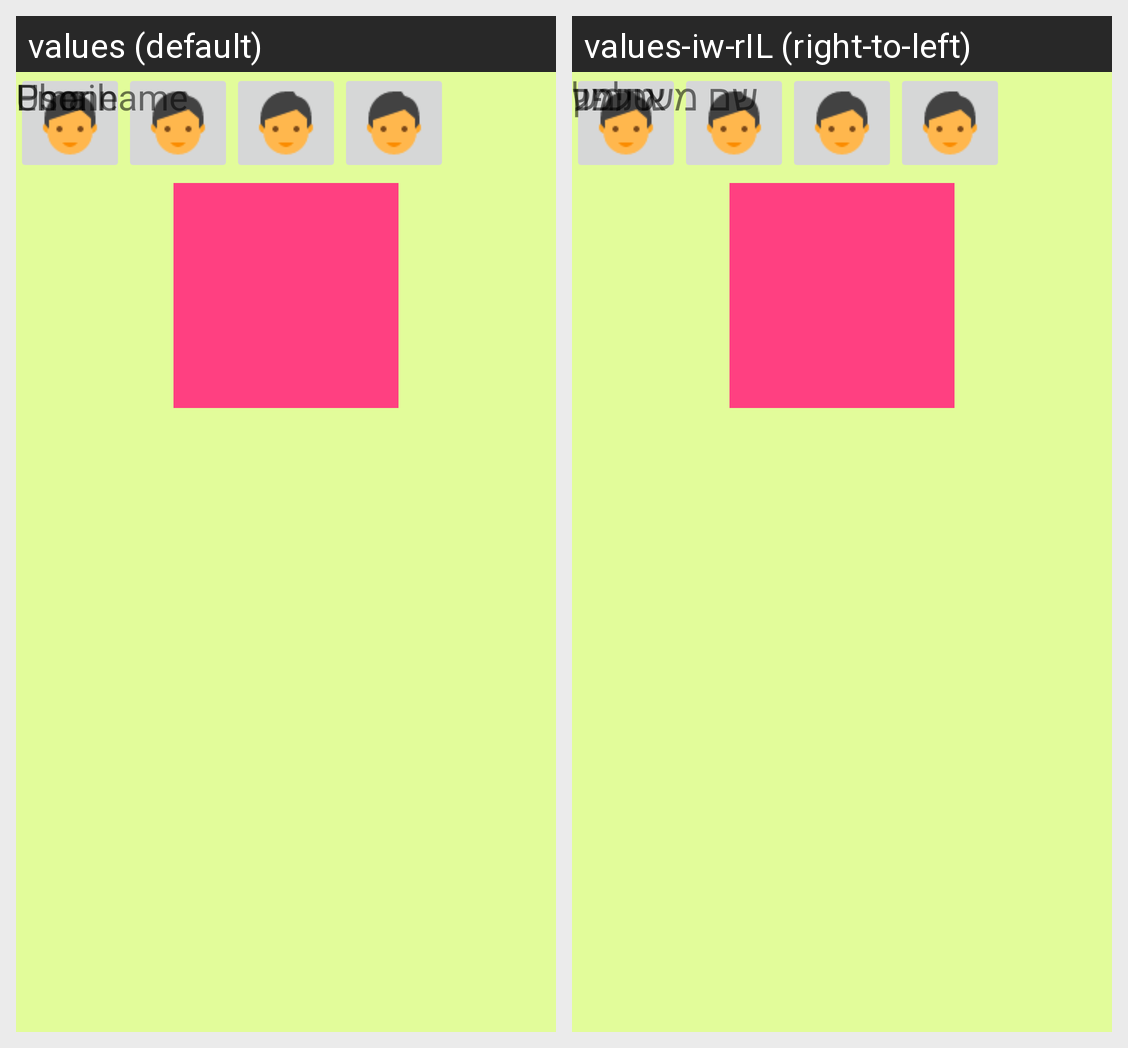

The Android screen above is rendered under two locales of the same app. Produce the string resources it draws, with the default and per-locale values.
Android screen res/layout/activity_customer2.xml rendered under 2 locales, left to right: values (default), values-iw-rIL (right-to-left). Device: Nexus 5 (rendered at 1080×1920; each locale shown at half size, 540×960, under a caption strip naming it); theme AppTheme.
Strings drawn on this screen, with the default value and each locale's value (text and hints the layout hard-codes, and strings that could not be matched under every locale, appear in the picture but are not listed):

user_nameTV
  values: User name
  values-iw-rIL: שם משתמש

phone
  values: Phone
  values-iw-rIL: טלפון

email
  values: Email
  values-iw-rIL: אייימל
